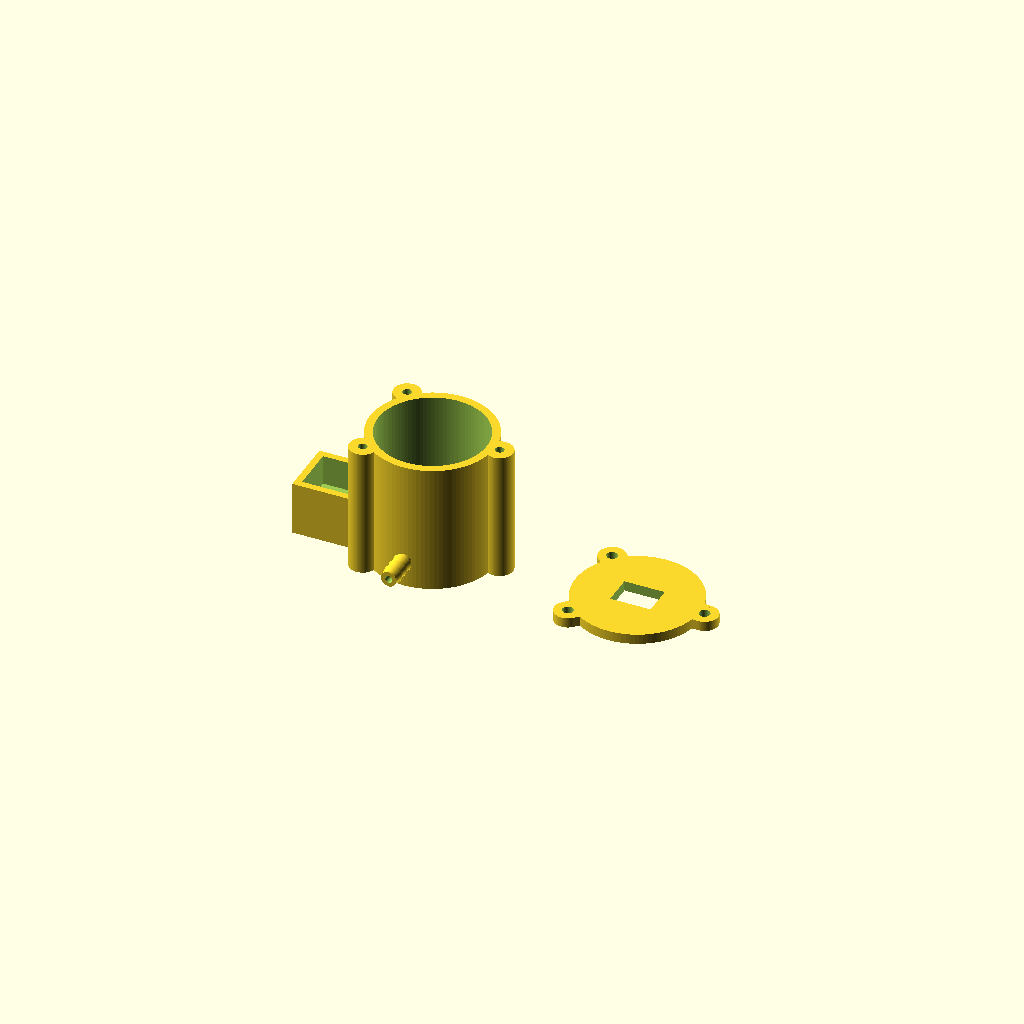
Cell 1: rendered with the file's own defaults.
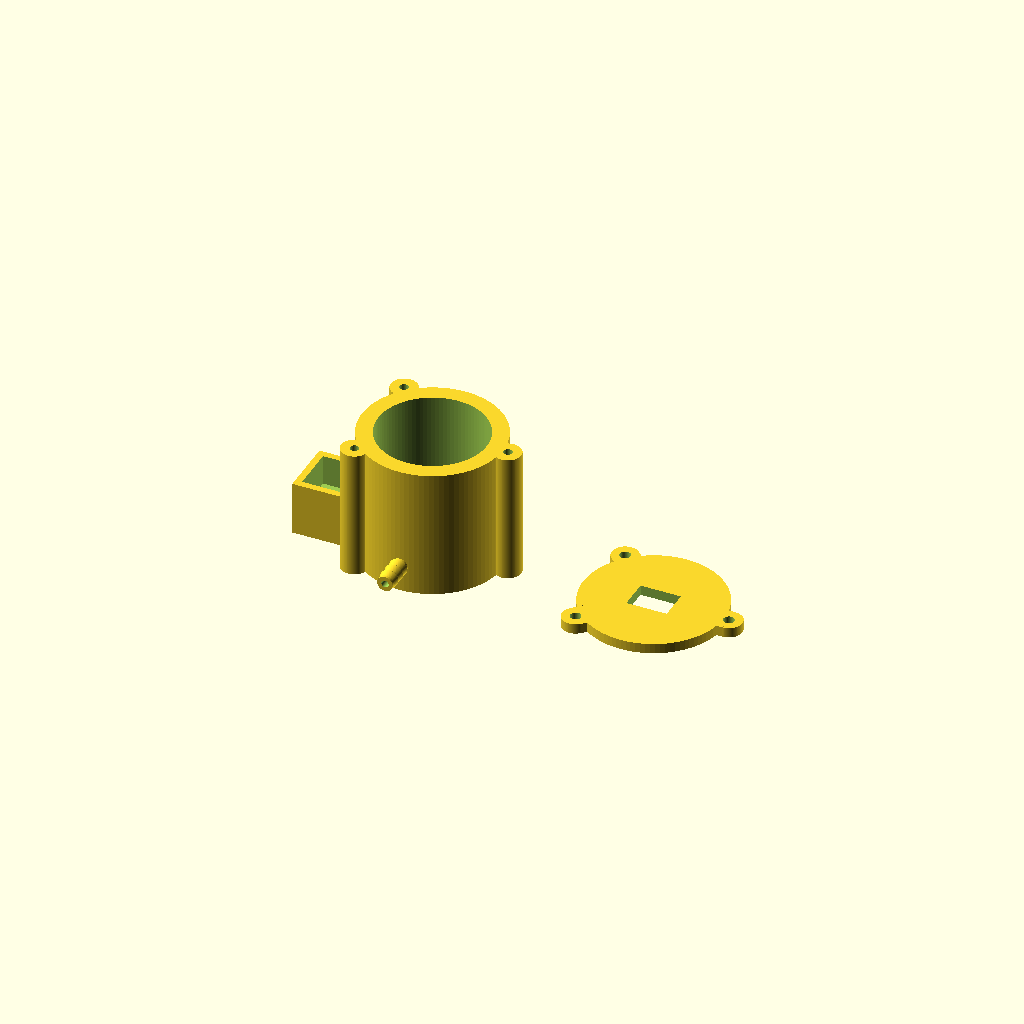
Cell 2 — cup_wall set to 4.8, the other parameters unchanged.
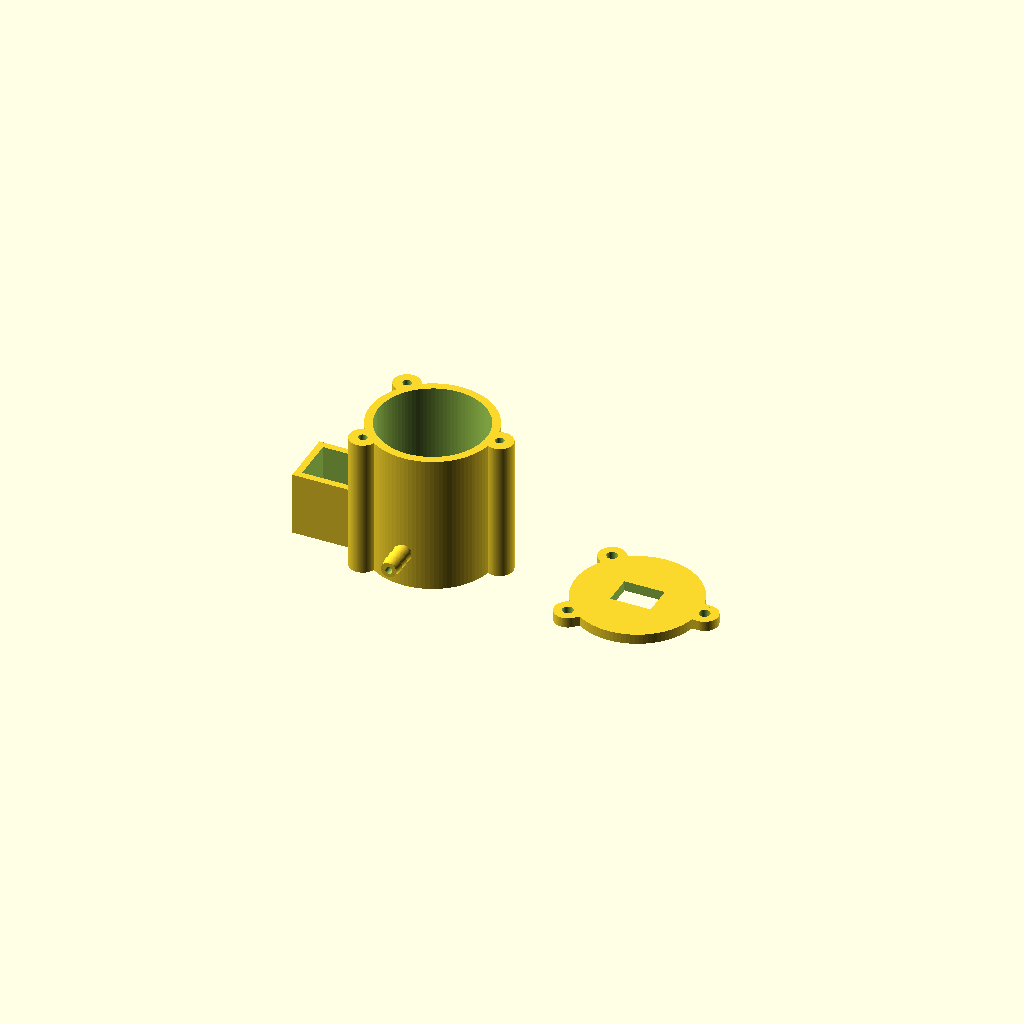
Cell 3 — bottom_t set to 6, the other parameters unchanged.
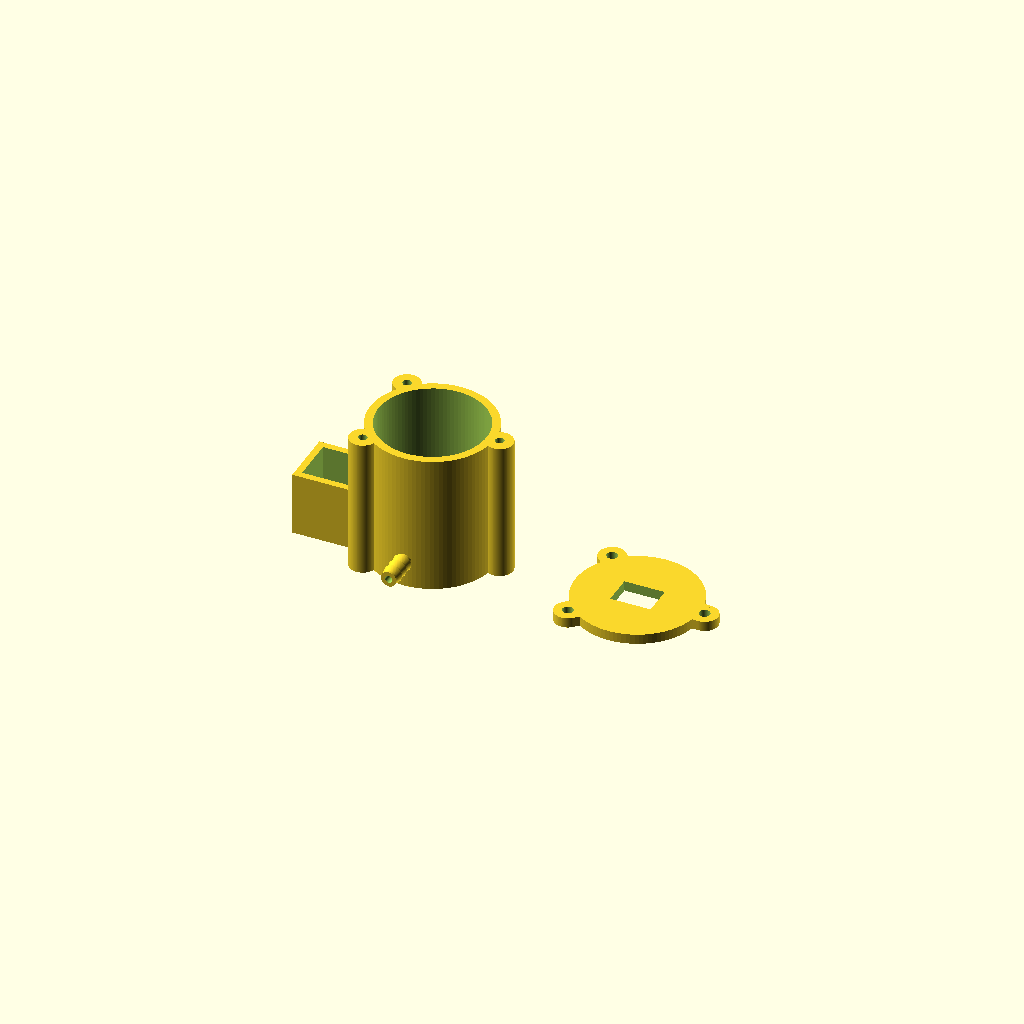
Cell 4 — floor_t set to 6, the other parameters unchanged.
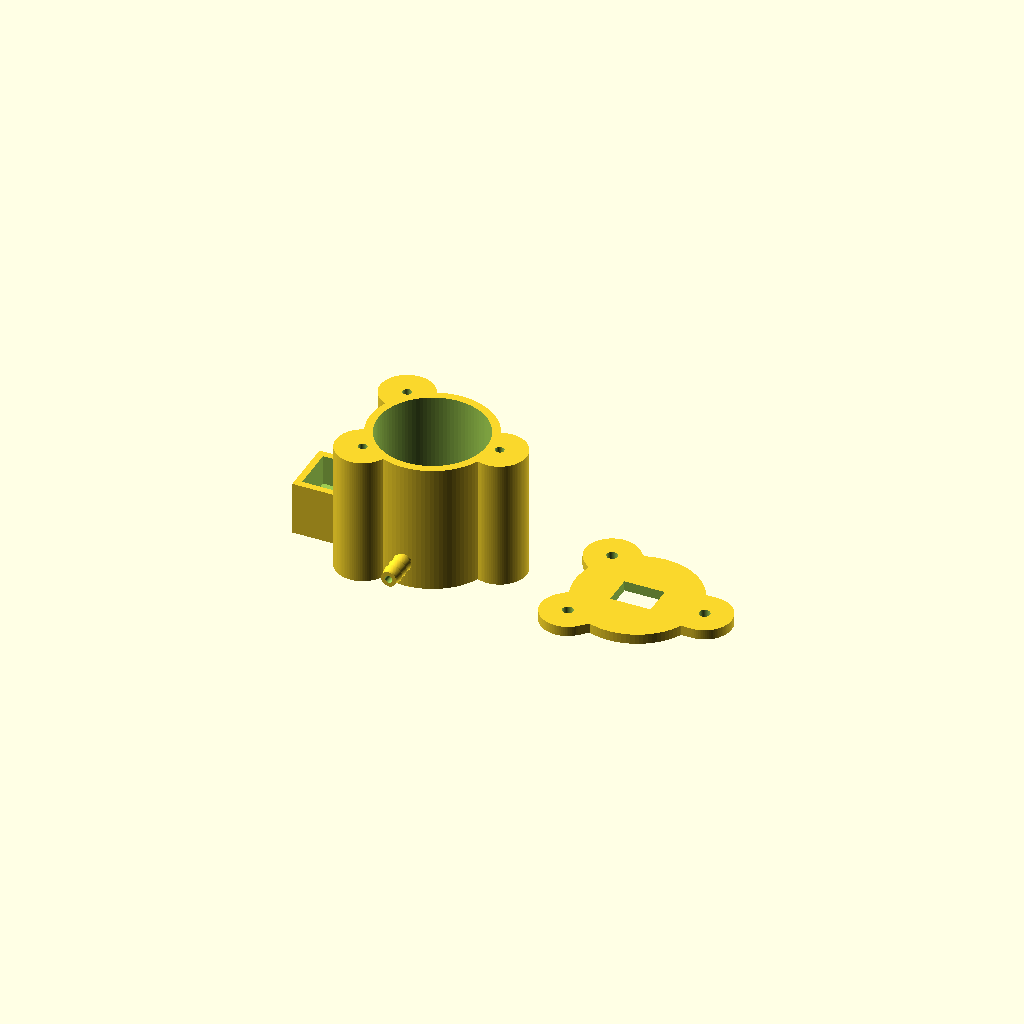
Cell 5: the same model with boss_d = 16.
All cells are drawn from one camera (rotation 55°, 0°, 25°, orthographic, colour scheme Cornfield), so only the parameter changes between them.
OpenSCAD source file hardware/scad/o2_chamber.scad:
// Камера O2-ячейки: стакан + крышка.
// Ячейка опускается в стакан носиком вниз; носик проходит в отверстие в дне стакана (Ø отверстия =
// Ø камеры под ним — уступа нет, длина носика не критична); плечо ячейки давит на торцевой
// O-ring 21×2 в канавке на дне. Под носиком — газовая камера ≈2 мл с двумя ёлочками (±Y).
// Ухо на −X: двухуровневый карман BMP390 — внизу газовая полость, соединённая с камерой,
// над ней полка, на которую плата ложится сенсором ВНИЗ (эпоксидка по периметру платы
// герметизирует полость), выше — провода и заливка. Открыт сверху — печатается без мостов,
// кроме потолка полости (10 мм).
// Крышка прижимает ячейку тремя саморезами M3 в бобышки; в крышке вырез под разъём ячейки.
include <params.scad>
use <lib.scad>

cup_wall     = 2.4;
cup_od       = cell_d + 2 * cup_wall;
bottom_t     = 3;
floor_t      = 3;
base_h       = bottom_t + o2_chamber_h + floor_t;   // высота нижнего блока (16)
cup_h        = base_h + cell_h - cell_press;
hole_d       = nose_d + nose_clr;                    // отверстие носика = Ø камеры
boss_r       = cup_od / 2 + 1.5;
boss_d       = 8;
boss_pilot   = 2.6;
boss_angles  = [0, 135, 225];                        // ухо на 180°, ёлочки на ±90°: до бобышек ≥7 мм
groove_depth = 0.7 * o2_face_oring_cs;
groove_w     = 1.35 * o2_face_oring_cs;
barb_z       = bottom_t + o2_chamber_h / 2;

// карман BMP390 (в локальных координатах уха вдоль +X, потом поворот на 180°)
pk          = [bmp_pcb[0] + 2 * clr, bmp_pcb[1] + 2 * clr];   // карман под плату
cav         = [pk[0] - 3.3, pk[1] - 3.3, 3];                     // газовая полость под полкой
pk_x0       = cell_d / 2 + 3.3;                                  // карман целиком вне посадки ячейки (+ стенка)
pk_xc       = pk_x0 + pk[0] / 2;
ear         = [pk[0] + 4, pk[1] + 4];
ear_x0      = pk_x0 - 2;
cav_z0      = 4;                                                 // дно полости
shelf_z     = cav_z0 + cav[2];                                   // полка: плата лежит здесь
lid_t       = 3;

module ear_block() {
    translate([ear_x0, -ear[1] / 2, 0]) cube([ear[0], ear[1], base_h]);
}

module ear_cuts() {
    // газовая полость
    translate([pk_xc - cav[0] / 2, -cav[1] / 2, cav_z0]) cube([cav[0], cav[1], cav[2]]);
    // карман под плату и заливку, открыт сверху
    translate([pk_xc - pk[0] / 2, -pk[1] / 2, shelf_z]) cube([pk[0], pk[1], base_h - shelf_z + 1]);
    // соединение полости с камерой
    translate([hole_d / 2 - 1, 0, cav_z0 + cav[2] / 2]) rotate([0, 90, 0])
        cylinder(d = chan_d, h = pk_xc - cav[0] / 2 - hole_d / 2 + 2);
}

module o2_cup() {
    difference() {
        union() {
            cylinder(d = cup_od, h = cup_h);
            for (a = boss_angles) rotate([0, 0, a]) translate([boss_r, 0, 0]) cylinder(d = boss_d, h = cup_h);
            rotate([0, 0, 180]) ear_block();
            for (s = [-1, 1]) translate([0, s * (cup_od / 2 - 0.5), barb_z]) rotate([-s * 90, 0, 0]) barb();
        }
        // посадка тела ячейки
        translate([0, 0, base_h]) cylinder(d = cell_d, h = cell_h + 10);
        // носик + камера под ним: один Ø, уступа нет
        translate([0, 0, bottom_t]) cylinder(d = hole_d, h = o2_chamber_h + floor_t + 1);
        // торцевая канавка O-ring на дне стакана
        translate([0, 0, base_h - groove_depth])
            difference() {
                cylinder(d = o2_face_oring_id - 0.2 + 2 * groove_w, h = groove_depth + 1);
                cylinder(d = o2_face_oring_id - 0.2, h = groove_depth + 1);
            }
        // каналы ёлочек в камеру
        for (s = [-1, 1]) translate([0, s * (hole_d / 2 - 1), barb_z])
            rotate([-s * 90, 0, 0]) cylinder(d = barb_id, h = cup_od);
        rotate([0, 0, 180]) ear_cuts();
        // пилотные отверстия под саморезы M3 в бобышках
        for (a = boss_angles) rotate([0, 0, a]) translate([boss_r, 0, cup_h - 10]) cylinder(d = boss_pilot, h = 11);
    }
}

module o2_lid() {
    difference() {
        union() {
            cylinder(d = cup_od, h = lid_t);
            for (a = boss_angles) rotate([0, 0, a]) {
                translate([boss_r, 0, 0]) cylinder(d = boss_d, h = lid_t);
                translate([cup_od / 2 - 2, -boss_d / 2, 0]) cube([boss_r - cup_od / 2 + 2, boss_d, lid_t]);
            }
        }
        translate([-molex_slot[0] / 2, -molex_slot[1] / 2, -1]) cube([molex_slot[0], molex_slot[1], lid_t + 2]);
        for (a = boss_angles) rotate([0, 0, a]) translate([boss_r, 0, -1]) cylinder(d = 3.2, h = lid_t + 2);
    }
}

o2_cup();
translate([cup_od + 24, 0, 0]) o2_lid();
Parameter table extracted from the source (name, type, default, range or options):
cup_wall: number, default 2.4
bottom_t: number, default 3
floor_t: number, default 3
boss_d: number, default 8
boss_pilot: number, default 2.6
boss_angles: vector, default [0, 135, 225]
cav_z0: number, default 4
lid_t: number, default 3
